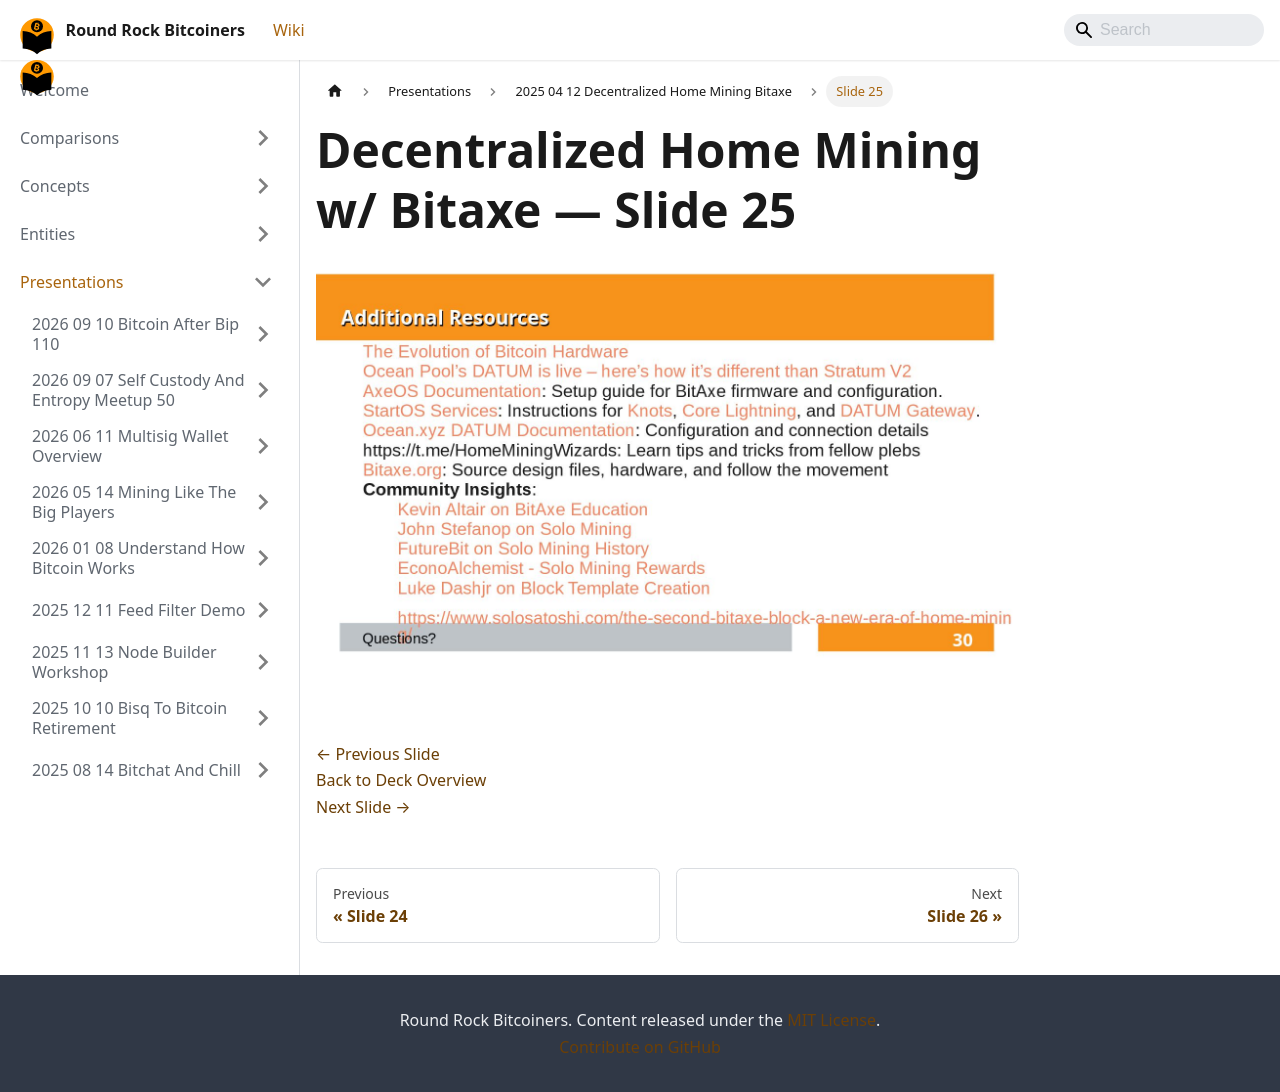

repository: jason-me/rrbtc-wiki · page: presentations/2025-04-12-decentralized-home-mining-bitaxe/slide-025/index.html · generator: docusaurus

---
title: "Slide 25 of 26 - Decentralized Home Mining w/ Bitaxe"
sidebar_label: "Slide 25"
pagination_next: "presentations/2025-04-12-decentralized-home-mining-bitaxe/slide-026"
pagination_prev: "presentations/2025-04-12-decentralized-home-mining-bitaxe/slide-024"
---

# Decentralized Home Mining w/ Bitaxe — Slide 25

![Slide 25 of 26 from 'Decentralized Home Mining w/ Bitaxe' (2025-04-01)](/img/slides/2025-04-12-decentralized-home-mining-bitaxe/slide_024.jpg)

<br/>
<br/>

[← Previous Slide](/presentations/2025-04-12-decentralized-home-mining-bitaxe/slide-024)  
[Back to Deck Overview](/presentations/2025-04-12-decentralized-home-mining-bitaxe/)  
[Next Slide →](/presentations/2025-04-12-decentralized-home-mining-bitaxe/slide-026)
